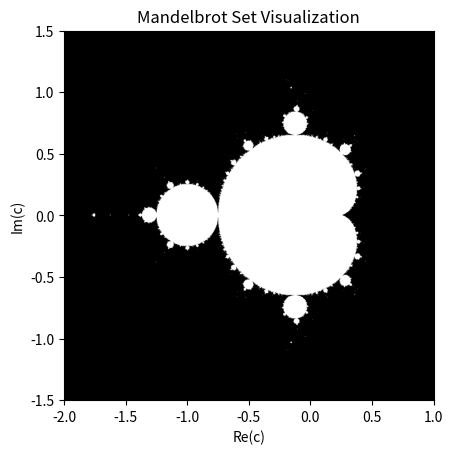

This figure's Python source:
# This python file computes the Mandelbrot set over the range [−2, 1] × [−1.5, 1.5] using a threshold of 50.

import numpy as np
import matplotlib.pyplot as plt

# Parameters
threshold = 50    # |z| < threshold
num_pts = 1000     # the number of grid points for each axis.
maximum_iteration = 250       # a maximum number of iterations.

# Generate points over the range [−2, 1] × [−1.5, 1.5].
x_range, y_range = np.mgrid[-2:1:num_pts*1j, -1.5:1.5:num_pts*1j]

# Set c = x + 1j * x
c_range = x_range + 1j *y_range

# mask will indicate which points are in Mandelbrot set
mask = np.zeros((num_pts, num_pts))

# Check whether each point is in Mandelbrot set or not.
for i in range(num_pts):
    for j in range(num_pts):
        c = c_range[i,j]
        z = 0
        iterations = 0

        while abs(z) < threshold and iterations < maximum_iteration:
            z = z*z + c
            iterations += 1
        # If z does not diverges, it is in the Mandelbrot set
        if iterations == maximum_iteration:
            mask[i, j] = 1

# Plotting
plt.imshow(mask.T, extent=(-2, 1, -1.5, 1.5)) #plt.imshow() plots the first index on the y-axis, and the second index on the x-axis
plt.gray()
plt.title('Mandelbrot Set Visualization')
plt.xlabel('Re(c)')
plt.ylabel('Im(c)')
plt.savefig('mandelbrot.png')
plt.show()